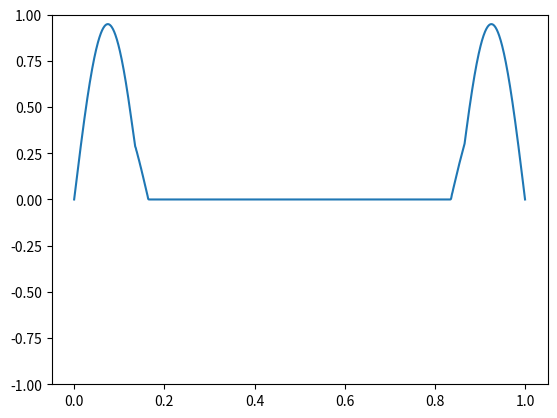

Write Python code to recreate this figure.
import numpy as np
import matplotlib.pyplot as plt
import matplotlib.animation as animation

l = 1
n = 1500
dx = l/n
dt = 0.0005
c = 1

x = np.zeros((n))

#x[0:int(0.15*n)] = np.sin(2*np.pi/0.3*np.linspace(0,0.15,int(0.15*n)))

#x = np.sin(6*np.pi*np.linspace(0,l,n))

x[0:int(0.15*n)] = np.sin(2*np.pi/0.3*np.linspace(0,0.15,int(0.15*n)))
x[-int(0.15*n):] = np.sin(2*np.pi/0.3*np.linspace(0,0.15,int(0.15*n)))

#x[0:int(0.15*n)] = np.ones(int(0.15*n))

xold = x

def update():
    global x, xold

    xnew = np.zeros((n))
    xnew[1:-1] = (c*dt/dx)**2 * (x[2:] - 2*x[1:-1] + x[:-2]) + 2*x[1:-1] - xold[1:-1]
    xold = x
    x = xnew



fig, ax = plt.subplots()
line, = ax.plot(np.linspace(0,l,n), x)
ax.set_ylim(-1,1)


def animate(i):
    for i in range(15):
        update()
    line.set_ydata(x)
    return line,

ani = animation.FuncAnimation(fig, animate, interval=20, blit=True, save_count=50)
plt.show()
